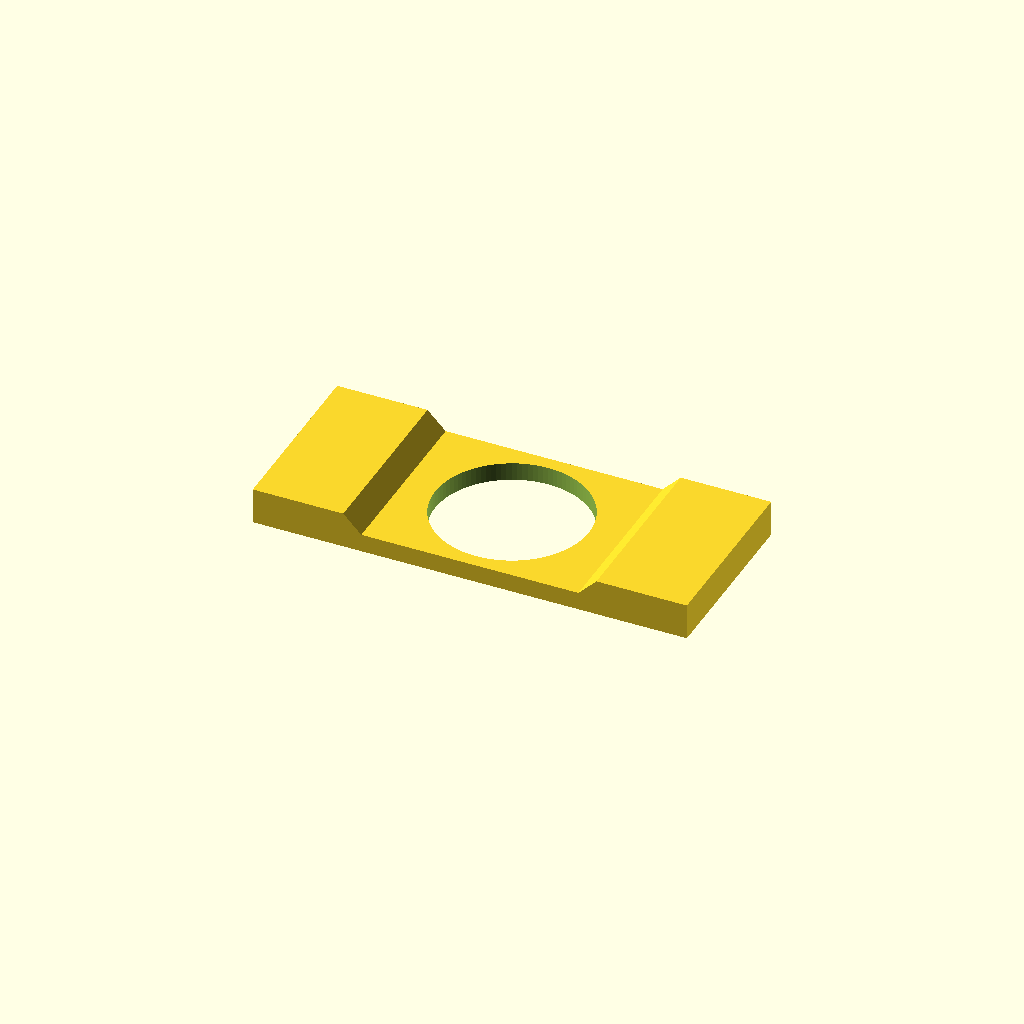
Cell 1: the model at its default parameters.
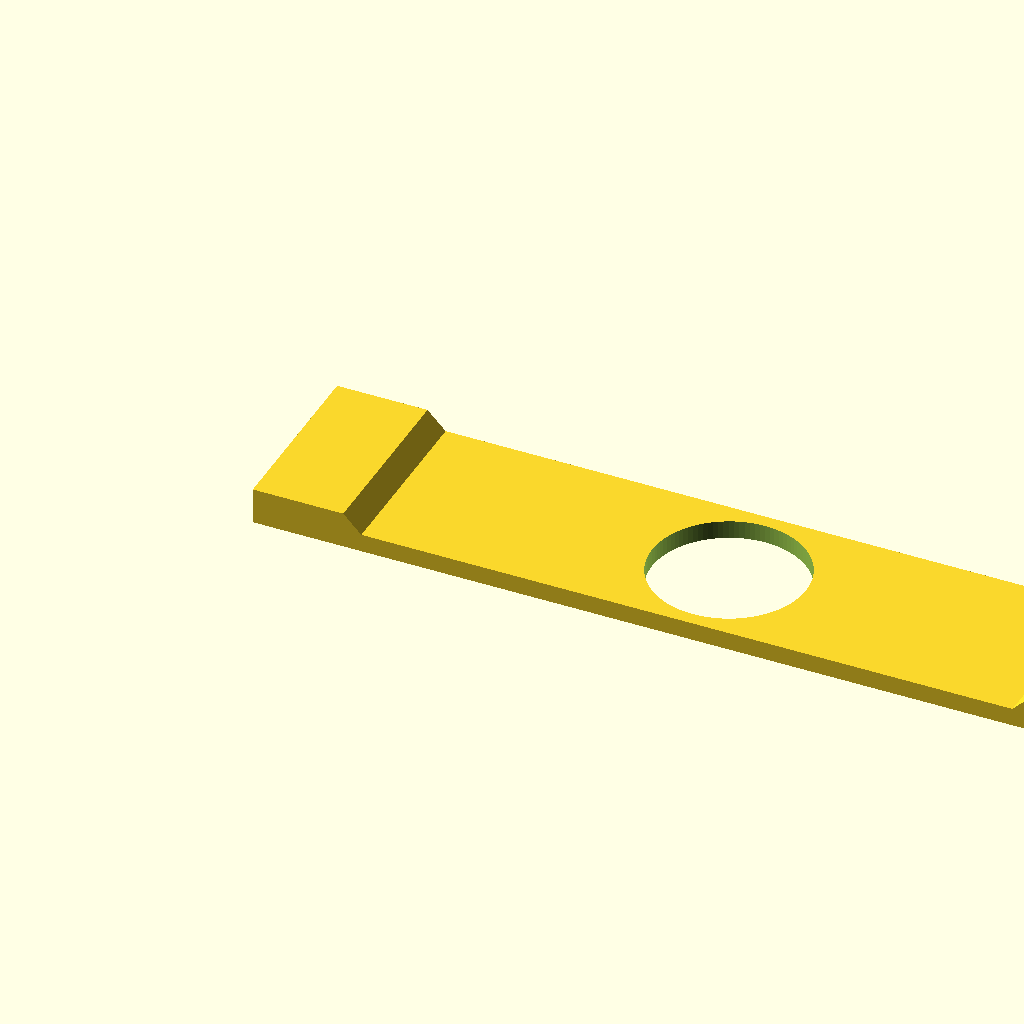
Cell 2: HOLDER_WIDTH = 240 (everything else at default).
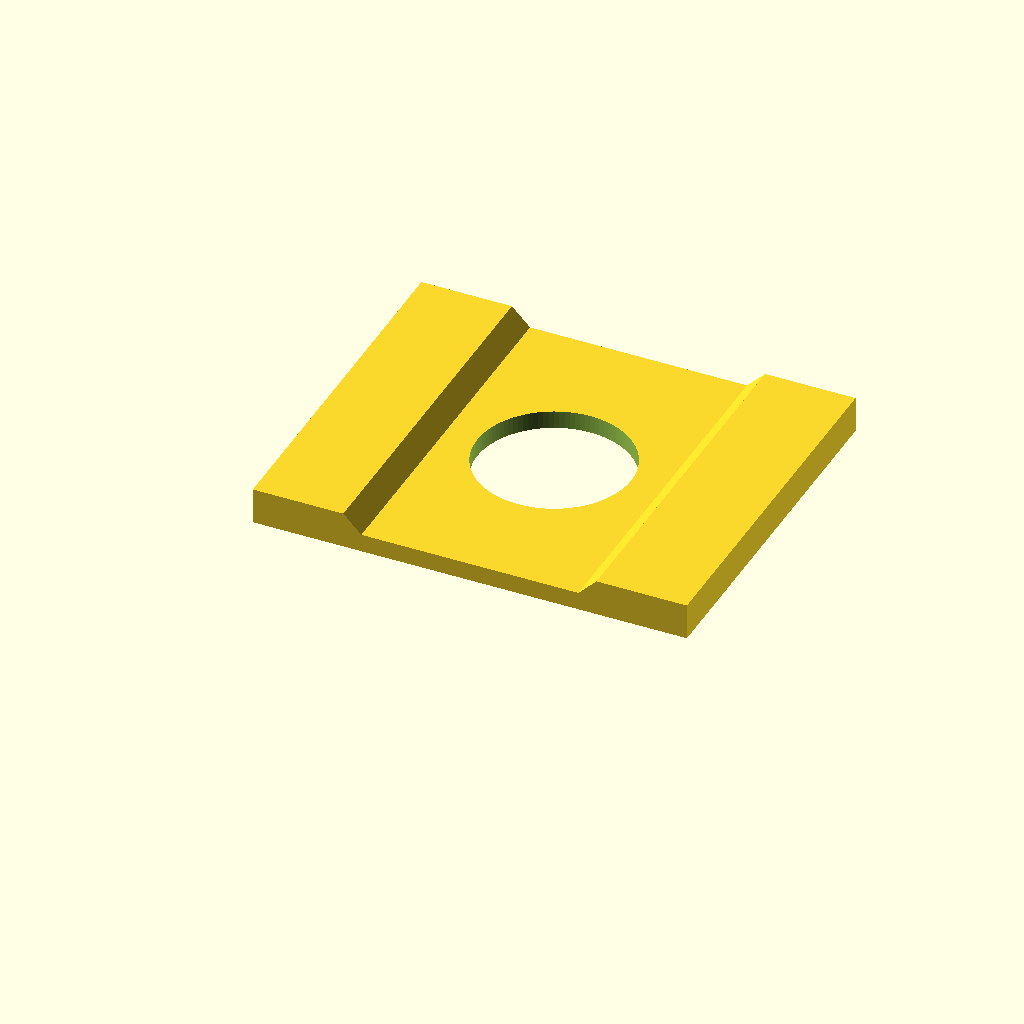
Cell 3 — HOLDER_DEPTH set to 100, the other parameters unchanged.
All cells are drawn from one camera (rotation 55°, 0°, 25°, orthographic, colour scheme Cornfield), so only the parameter changes between them.
OpenSCAD source file hygrometer_holder.scad:
HOLDER_WIDTH = 120;
HOLDER_DEPTH = 50;

$fn = 100;

difference() {
    cube([HOLDER_WIDTH, HOLDER_DEPTH, 5]);
    translate([HOLDER_WIDTH/2, HOLDER_DEPTH/2, 2]) {
        cylinder(d=42.5, h=8, center=true);
    }
}

// rises on each end to allow for the hygrometer to stick out a bit
module spacer() {
    translate([0, 0, 5]) {
        cube([25, HOLDER_DEPTH, 5]);
        // wedge based ramp
        translate([25, 0, 0])
        polyhedron(points=[[0, 0, 5], [5, 0, 0], [5, HOLDER_DEPTH, 0], [0, HOLDER_DEPTH, 5], [0, 0, 0], [0, HOLDER_DEPTH, 0]], faces=[
            // ramp
            [0, 1, 2, 3],
            // bottom
            [4, 5, 2, 1],
            // left side (x=0)
            [4, 0, 3, 5],
            // front (y=0)
            [4, 1, 0],
            // back (y=HOLDER_DEPTH)
            [5, 3, 2]
        ]);
    }
}

spacer();

translate([HOLDER_WIDTH, 0, 0])
mirror([1, 0, 0])
spacer();
Customizer parameters (derived from the source; name, type, default, range or options):
HOLDER_WIDTH: number, default 120
HOLDER_DEPTH: number, default 50
